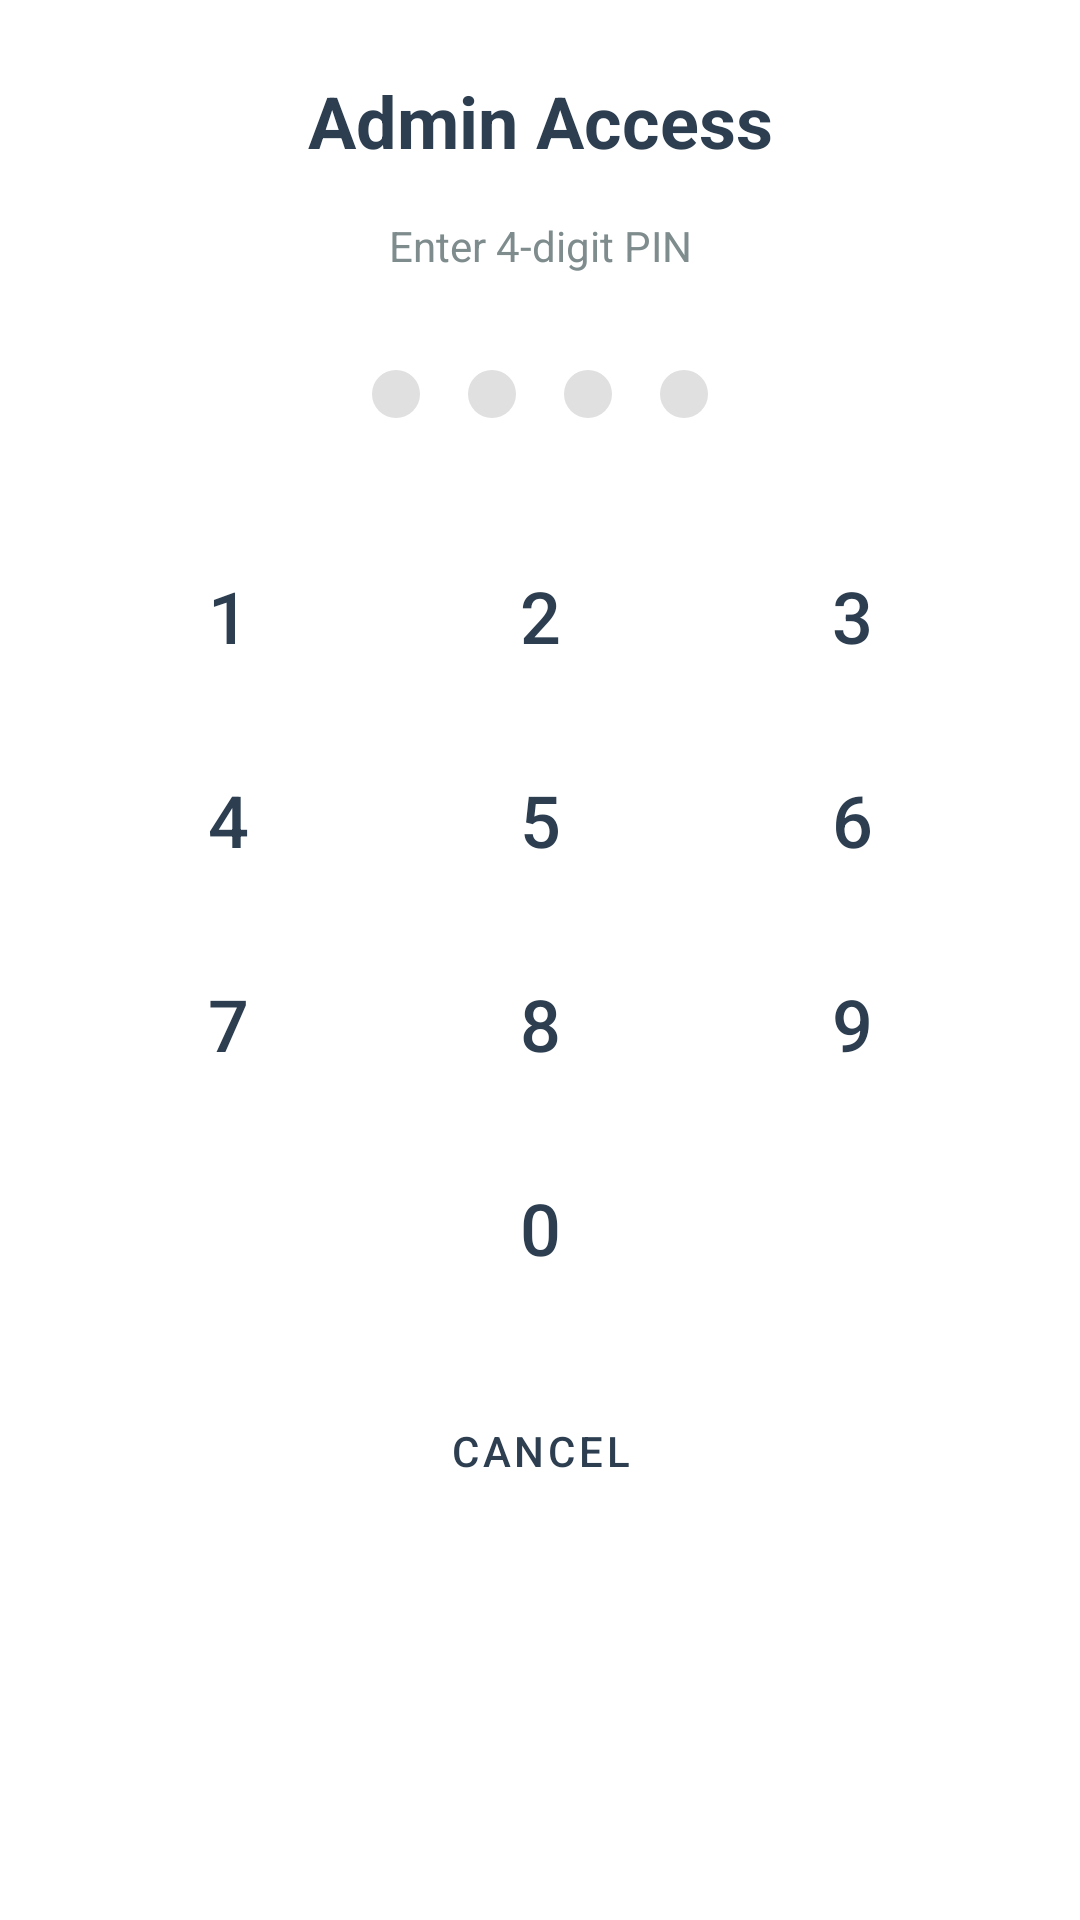

Reconstruct the res/layout file that produces this screen, plus the resources it refers to.
<!-- AndroidManifest.xml: application theme Theme.AyamQ -->
<!-- res/layout/dialog_admin_pin.xml -->
<?xml version="1.0" encoding="utf-8"?>
<LinearLayout xmlns:android="http://schemas.android.com/apk/res/android"
    android:layout_width="400dp"
    android:layout_height="wrap_content"
    android:orientation="vertical"
    android:padding="24dp"
    android:background="#FFFFFF">

    
    <TextView
        android:layout_width="match_parent"
        android:layout_height="wrap_content"
        android:text="Admin Access"
        android:textSize="24sp"
        android:textStyle="bold"
        android:textColor="#2C3E50"
        android:gravity="center"
        android:layout_marginBottom="16dp"/>

    <TextView
        android:layout_width="match_parent"
        android:layout_height="wrap_content"
        android:text="Enter 4-digit PIN"
        android:textSize="14sp"
        android:textColor="#7F8C8D"
        android:gravity="center"
        android:layout_marginBottom="24dp"/>

    
    <LinearLayout
        android:layout_width="match_parent"
        android:layout_height="wrap_content"
        android:orientation="horizontal"
        android:gravity="center"
        android:layout_marginBottom="24dp">

        <View
            android:id="@+id/pin_indicator_1"
            android:layout_width="16dp"
            android:layout_height="16dp"
            android:background="@drawable/pin_indicator_empty"
            android:layout_margin="8dp"/>

        <View
            android:id="@+id/pin_indicator_2"
            android:layout_width="16dp"
            android:layout_height="16dp"
            android:background="@drawable/pin_indicator_empty"
            android:layout_margin="8dp"/>

        <View
            android:id="@+id/pin_indicator_3"
            android:layout_width="16dp"
            android:layout_height="16dp"
            android:background="@drawable/pin_indicator_empty"
            android:layout_margin="8dp"/>

        <View
            android:id="@+id/pin_indicator_4"
            android:layout_width="16dp"
            android:layout_height="16dp"
            android:background="@drawable/pin_indicator_empty"
            android:layout_margin="8dp"/>

    </LinearLayout>

    
    <GridLayout
        android:layout_width="match_parent"
        android:layout_height="wrap_content"
        android:columnCount="3"
        android:rowCount="4"
        android:alignmentMode="alignBounds">

        
        <Button
            android:id="@+id/btn_num_1"
            android:layout_width="0dp"
            android:layout_height="60dp"
            android:layout_columnWeight="1"
            android:text="1"
            android:textSize="24sp"
            android:layout_margin="4dp"
            style="@style/Widget.MaterialComponents.Button.OutlinedButton"/>

        <Button
            android:id="@+id/btn_num_2"
            android:layout_width="0dp"
            android:layout_height="60dp"
            android:layout_columnWeight="1"
            android:text="2"
            android:textSize="24sp"
            android:layout_margin="4dp"
            style="@style/Widget.MaterialComponents.Button.OutlinedButton"/>

        <Button
            android:id="@+id/btn_num_3"
            android:layout_width="0dp"
            android:layout_height="60dp"
            android:layout_columnWeight="1"
            android:text="3"
            android:textSize="24sp"
            android:layout_margin="4dp"
            style="@style/Widget.MaterialComponents.Button.OutlinedButton"/>

        
        <Button
            android:id="@+id/btn_num_4"
            android:layout_width="0dp"
            android:layout_height="60dp"
            android:layout_columnWeight="1"
            android:text="4"
            android:textSize="24sp"
            android:layout_margin="4dp"
            style="@style/Widget.MaterialComponents.Button.OutlinedButton"/>

        <Button
            android:id="@+id/btn_num_5"
            android:layout_width="0dp"
            android:layout_height="60dp"
            android:layout_columnWeight="1"
            android:text="5"
            android:textSize="24sp"
            android:layout_margin="4dp"
            style="@style/Widget.MaterialComponents.Button.OutlinedButton"/>

        <Button
            android:id="@+id/btn_num_6"
            android:layout_width="0dp"
            android:layout_height="60dp"
            android:layout_columnWeight="1"
            android:text="6"
            android:textSize="24sp"
            android:layout_margin="4dp"
            style="@style/Widget.MaterialComponents.Button.OutlinedButton"/>

        
        <Button
            android:id="@+id/btn_num_7"
            android:layout_width="0dp"
            android:layout_height="60dp"
            android:layout_columnWeight="1"
            android:text="7"
            android:textSize="24sp"
            android:layout_margin="4dp"
            style="@style/Widget.MaterialComponents.Button.OutlinedButton"/>

        <Button
            android:id="@+id/btn_num_8"
            android:layout_width="0dp"
            android:layout_height="60dp"
            android:layout_columnWeight="1"
            android:text="8"
            android:textSize="24sp"
            android:layout_margin="4dp"
            style="@style/Widget.MaterialComponents.Button.OutlinedButton"/>

        <Button
            android:id="@+id/btn_num_9"
            android:layout_width="0dp"
            android:layout_height="60dp"
            android:layout_columnWeight="1"
            android:text="9"
            android:textSize="24sp"
            android:layout_margin="4dp"
            style="@style/Widget.MaterialComponents.Button.OutlinedButton"/>

        
        <Button
            android:id="@+id/btn_clear"
            android:layout_width="0dp"
            android:layout_height="60dp"
            android:layout_columnWeight="1"
            android:text="C"
            android:textSize="24sp"
            android:layout_margin="4dp"
            android:backgroundTint="#E74C3C"
            style="@style/Widget.MaterialComponents.Button"/>

        <Button
            android:id="@+id/btn_num_0"
            android:layout_width="0dp"
            android:layout_height="60dp"
            android:layout_columnWeight="1"
            android:text="0"
            android:textSize="24sp"
            android:layout_margin="4dp"
            style="@style/Widget.MaterialComponents.Button.OutlinedButton"/>

        <Button
            android:id="@+id/btn_backspace"
            android:layout_width="0dp"
            android:layout_height="60dp"
            android:layout_columnWeight="1"
            android:text="⌫"
            android:textSize="24sp"
            android:layout_margin="4dp"
            android:backgroundTint="#95A5A6"
            style="@style/Widget.MaterialComponents.Button"/>

    </GridLayout>

    
    <Button
        android:id="@+id/btn_cancel"
        android:layout_width="match_parent"
        android:layout_height="wrap_content"
        android:text="Cancel"
        android:layout_marginTop="16dp"
        style="@style/Widget.MaterialComponents.Button.TextButton"/>

</LinearLayout>
<!-- resources referenced by this layout -->
<resources>
  <!-- drawable pin_indicator_empty (drawable) -->
  <?xml version="1.0" encoding="utf-8"?>
  <shape xmlns:android="http://schemas.android.com/apk/res/android"
      android:shape="oval">
      <solid android:color="#E0E0E0"/>
      <size android:width="16dp" android:height="16dp"/>
  </shape>
  <style name="Theme.AyamQ" parent="Theme.MaterialComponents.DayNight.NoActionBar">
          
          <item name="colorPrimary">@color/primary_dark</item>
          <item name="colorPrimaryVariant">@color/secondary</item>
          <item name="colorOnPrimary">@color/white</item>
  
          
          <item name="colorSecondary">@color/accent_green</item>
          <item name="colorSecondaryVariant">@color/accent_red</item>
          <item name="colorOnSecondary">@color/white</item>
  
          
          <item name="android:statusBarColor">@color/primary_dark</item>
  
          
          <item name="android:windowBackground">@color/background</item>
  
          
          <item name="android:textColorPrimary">@color/text_primary</item>
          <item name="android:textColorSecondary">@color/text_secondary</item>
      </style>
  <color name="primary_dark">#2C3E50</color>
  <color name="secondary">#34495E</color>
  <color name="white">#FFFFFFFF</color>
  <color name="accent_green">#27AE60</color>
  <color name="accent_red">#E74C3C</color>
  <color name="background">#F5F5F5</color>
  <color name="text_primary">#2C3E50</color>
  <color name="text_secondary">#7F8C8D</color>
</resources>
